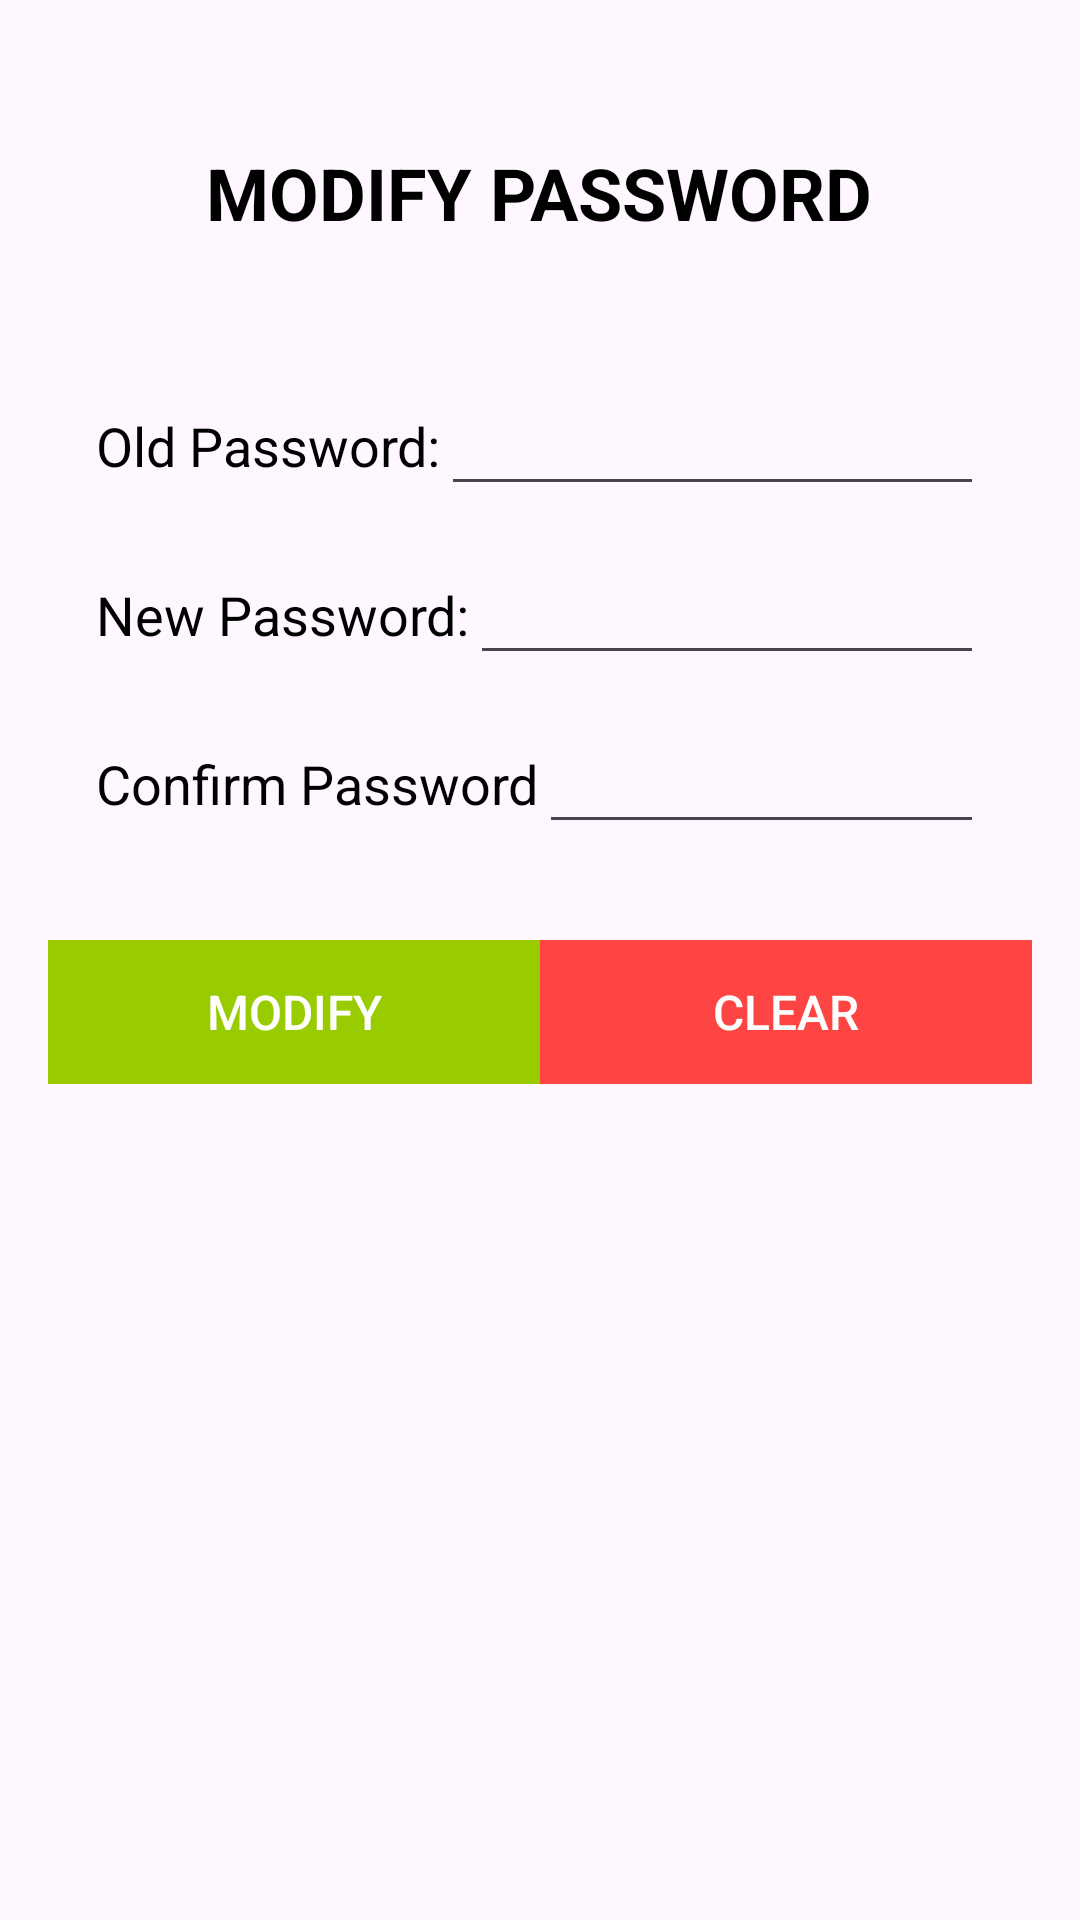

Android layout source for this screen:
<!-- AndroidManifest.xml: application theme Theme.StudentScoreManagement.NoActionBar -->
<!-- res/layout/activity_modify_password.xml -->
<RelativeLayout xmlns:android="http://schemas.android.com/apk/res/android"
                xmlns:tools="http://schemas.android.com/tools"
                android:layout_width="match_parent"
                android:layout_height="match_parent"
                android:padding="16dp"
                tools:context="com.em.edumanager.ModifyPasswordActivity"
                android:background="@drawable/bg3">

    <TextView
            android:id="@+id/textView1"
            android:layout_width="wrap_content"
            android:layout_height="wrap_content"
            android:layout_alignParentTop="true"
            android:layout_centerHorizontal="true"
            android:layout_marginTop="32dp"
            android:text="@string/title_activity_pass_repair"
            android:textSize="24sp"
            android:textColor="@android:color/black"
            android:textStyle="bold" />

    <ImageView
            android:id="@+id/imageView"
            android:layout_width="wrap_content"
            android:layout_height="wrap_content"
            android:layout_below="@+id/textView1"
            android:layout_marginTop="16dp"
            android:layout_centerHorizontal="true"
            android:src="@drawable/ic_launcher" />

    <LinearLayout
            android:id="@+id/linearLayout1"
            android:layout_width="match_parent"
            android:layout_height="wrap_content"
            android:layout_below="@+id/imageView"
            android:layout_marginTop="32dp"
            android:orientation="horizontal"
            android:paddingLeft="16dp"
            android:paddingRight="16dp">

        <TextView
                android:id="@+id/textView3"
                android:layout_width="wrap_content"
                android:layout_height="wrap_content"
                android:text="Old Password:"
                android:textSize="18sp"
                android:textColor="@android:color/black" />

        <EditText
                android:id="@+id/oldPasswordEdit"
                android:layout_width="0dp"
                android:layout_height="wrap_content"
                android:layout_weight="1"
                android:inputType="textPassword"
                android:padding="8dp"
                 />
    </LinearLayout>

    <LinearLayout
            android:id="@+id/linearLayout2"
            android:layout_width="match_parent"
            android:layout_height="wrap_content"
            android:layout_below="@+id/linearLayout1"
            android:layout_marginTop="16dp"
            android:orientation="horizontal"
            android:paddingLeft="16dp"
            android:paddingRight="16dp">

        <TextView
                android:id="@+id/repairnumtext"
                android:layout_width="wrap_content"
                android:layout_height="wrap_content"
                android:text="New Password:"
                android:textSize="18sp"
                android:textColor="@android:color/black" />

        <EditText
                android:id="@+id/newPasswordEdit"
                android:layout_width="0dp"
                android:layout_height="wrap_content"
                android:layout_weight="1"
                android:inputType="textPassword"
                android:padding="8dp"
                 />
    </LinearLayout>

    <LinearLayout
            android:id="@+id/linearLayout3"
            android:layout_width="match_parent"
            android:layout_height="wrap_content"
            android:layout_below="@+id/linearLayout2"
            android:layout_marginTop="16dp"
            android:orientation="horizontal"
            android:paddingLeft="16dp"
            android:paddingRight="16dp">

        <TextView
                android:id="@+id/textView4"
                android:layout_width="wrap_content"
                android:layout_height="wrap_content"
                android:text="Confirm Password"
                android:textSize="18sp"
                android:textColor="@android:color/black" />

        <EditText
                android:id="@+id/confirmPasswordEdit"
                android:layout_width="0dp"
                android:layout_height="wrap_content"
                android:layout_weight="1"
                android:inputType="textPassword"
                android:padding="8dp"
                 />
    </LinearLayout>

    <LinearLayout
            android:layout_width="match_parent"
            android:layout_height="wrap_content"
            android:layout_below="@+id/linearLayout3"
            android:layout_marginTop="32dp"
            android:orientation="horizontal"
            android:gravity="center">

        <Button
                android:id="@+id/butModify"
                android:layout_width="0dp"
                android:layout_height="wrap_content"
                android:layout_weight="1"
                android:text="Modify"
                android:textSize="16sp"
                android:background="@android:color/holo_green_light"
                android:textColor="#FFFFFF"/>

        <Button
                android:id="@+id/butClear"
                android:layout_width="0dp"
                android:layout_height="wrap_content"
                android:layout_weight="1"
                android:text="Clear"
                android:textSize="16sp"
                android:background="@android:color/holo_red_light"
                android:textColor="#FFFFFF" />
    </LinearLayout>

</RelativeLayout>
<!-- resources referenced by this layout -->
<resources>
  <string name="title_activity_pass_repair">MODIFY PASSWORD</string>
  <style name="Theme.StudentScoreManagement.NoActionBar">
          <item name="windowActionBar">false</item>
          <item name="windowNoTitle">true</item>
      </style>
</resources>
